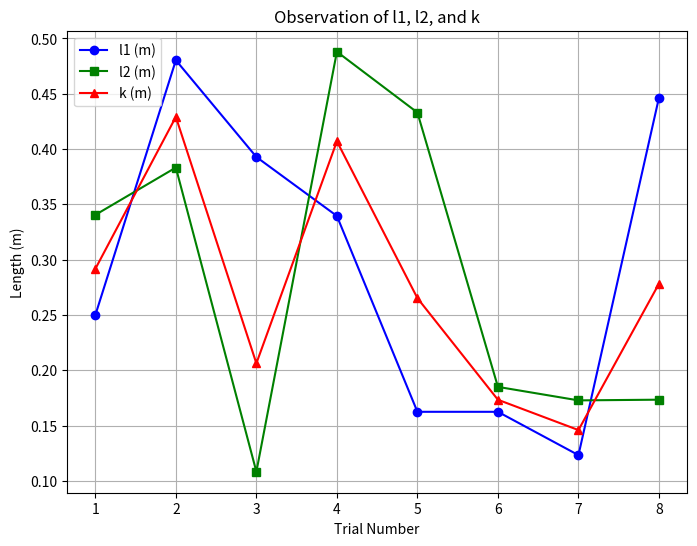
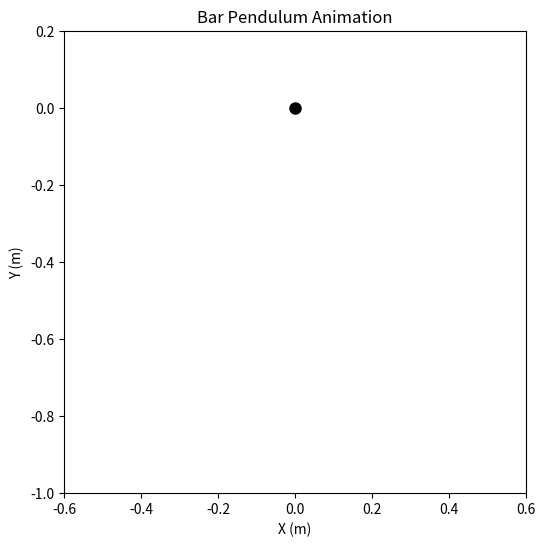

These figures' Python source, in order:
import numpy as np
import matplotlib.pyplot as plt
from matplotlib.animation import FuncAnimation

# Number of trials
n_trials = 8

# Simulate random distances (l1 and l2 in meters) using Monte Carlo sampling
np.random.seed(42)
l1 = np.random.uniform(0.10, 0.50, n_trials)  # l1 ranges from 10 cm to 50 cm
l2 = np.random.uniform(0.10, 0.50, n_trials)  # l2 ranges from 10 cm to 50 cm

# Calculate radius of gyration for each trial
k = np.sqrt(l1 * l2)

# Print observation table
print("Observation Table:")
print("{:<6} {:<10} {:<10} {:<10}".format("Trial", "l1 (m)", "l2 (m)", "k (m)"))
for i in range(n_trials):
    print("{:<6} {:<10.3f} {:<10.3f} {:<10.3f}".format(i+1, l1[i], l2[i], k[i]))

# Plot l1, l2, and k
plt.figure(figsize=(8, 6))
plt.plot(range(1, n_trials + 1), l1, marker='o', label="l1 (m)", color='blue')
plt.plot(range(1, n_trials + 1), l2, marker='s', label="l2 (m)", color='green')
plt.plot(range(1, n_trials + 1), k, marker='^', label="k (m)", color='red')
plt.xlabel("Trial Number")
plt.ylabel("Length (m)")
plt.title("Observation of l1, l2, and k")
plt.legend()
plt.grid(True)
plt.show()

# Animation of a swinging bar pendulum
fig, ax = plt.subplots(figsize=(6, 6))
ax.set_xlim(-0.6, 0.6)
ax.set_ylim(-1, 0.2)
ax.set_aspect('equal')
ax.set_title("Bar Pendulum Animation")
ax.set_xlabel("X (m)")
ax.set_ylabel("Y (m)")

line, = ax.plot([], [], 'o-', lw=3, color='purple')  # pendulum (bar) representation
pivot_point, = ax.plot(0, 0, 'ko', markersize=8)  # pivot point

def init():
    line.set_data([], [])
    return line, pivot_point

def update(frame):
    t = frame / 30.0  # time in seconds
    theta = np.deg2rad(10) * np.cos(2 * np.pi * t)  # oscillation (10 degrees)
    x1 = -l1[0] * np.sin(theta)  # One end of the bar
    y1 = -l1[0] * np.cos(theta)
    x2 = l2[0] * np.sin(theta)  # Other end of the bar
    y2 = -l2[0] * np.cos(theta)
    line.set_data([x1, x2], [y1, y2])
    return line, pivot_point

ani = FuncAnimation(fig, update, frames=300, init_func=init, interval=33, blit=True)
plt.show()
